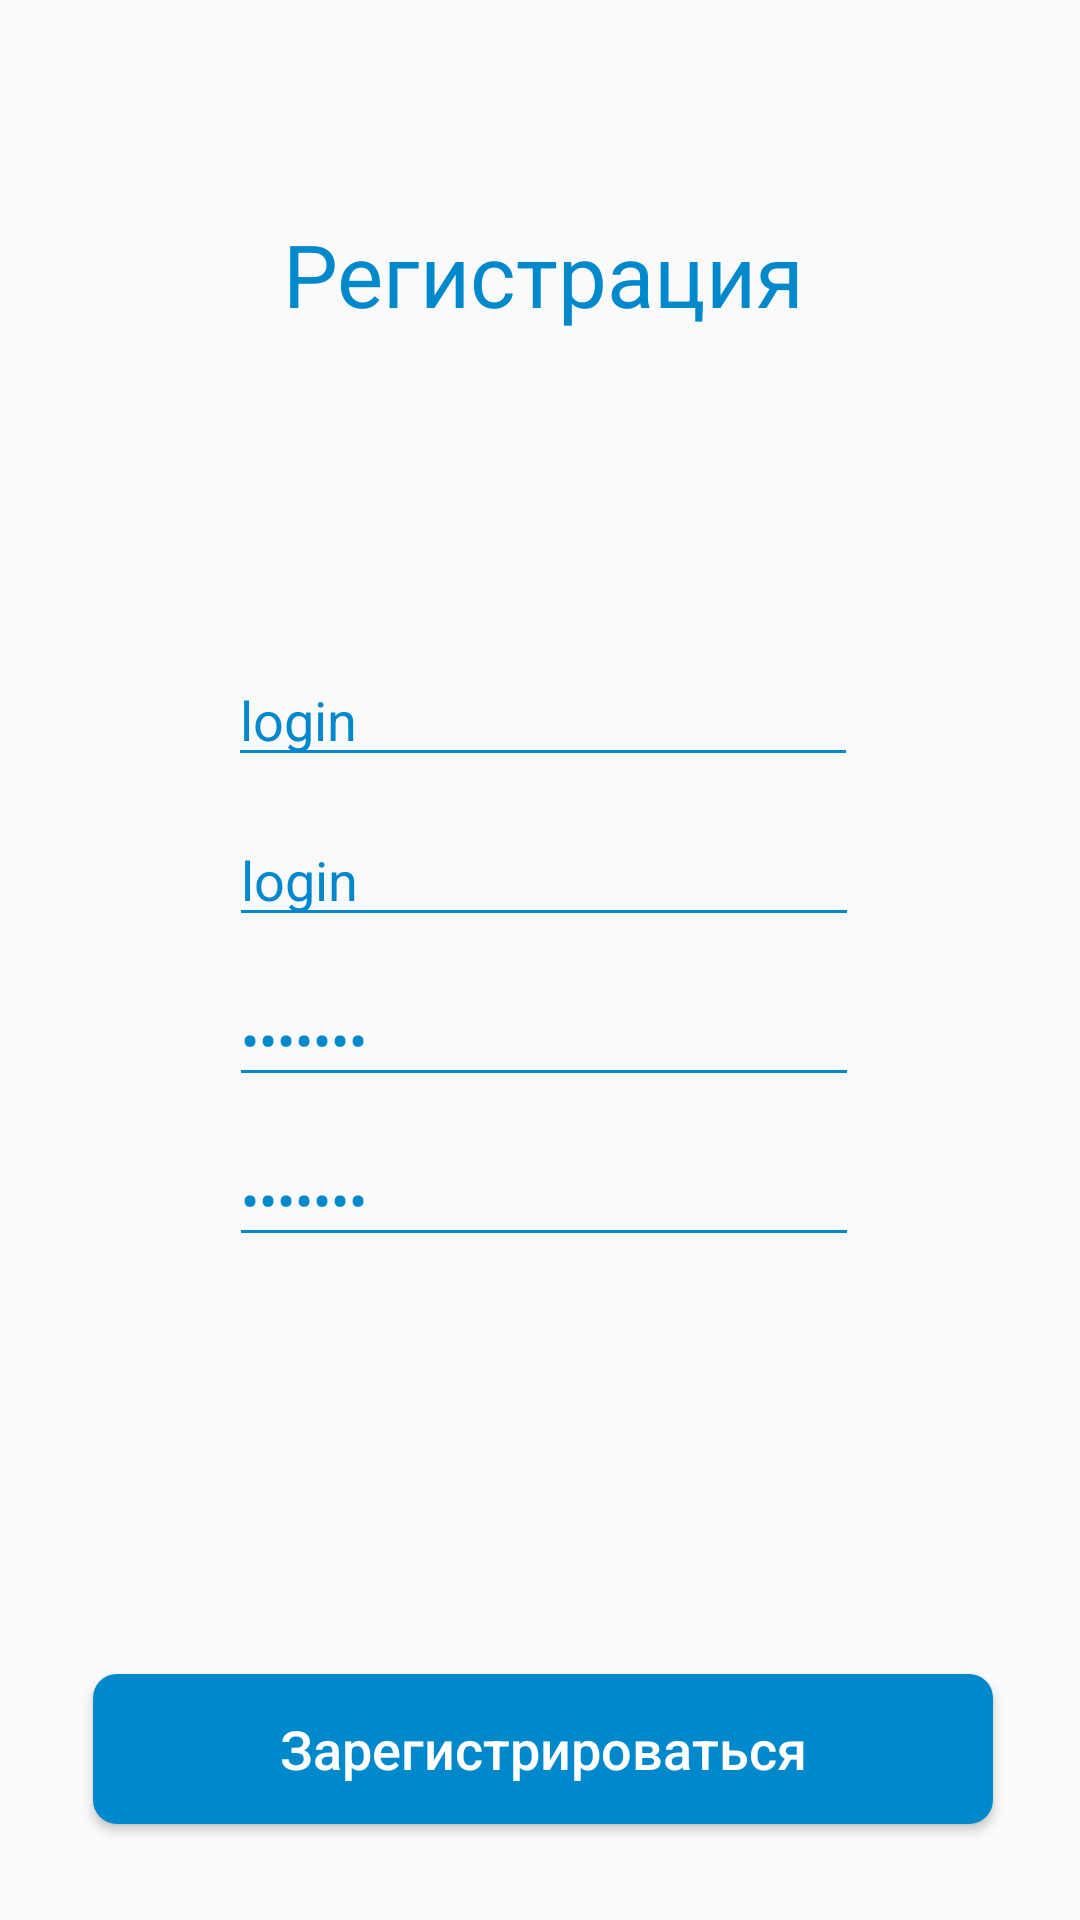

Reconstruct the res/layout file that produces this screen, plus the resources it refers to.
<!-- AndroidManifest.xml: application theme AppTheme.NoActionBar -->
<!-- res/layout/sign_up_activity.xml -->
<?xml version="1.0" encoding="utf-8"?>
<androidx.constraintlayout.widget.ConstraintLayout xmlns:android="http://schemas.android.com/apk/res/android"
    xmlns:app="http://schemas.android.com/apk/res-auto"
    xmlns:tools="http://schemas.android.com/tools"
    android:layout_width="match_parent"
    android:layout_height="match_parent"
    android:layout_marginTop="12dp"
    tools:context=".ui.activities.SignUpActivity"
    android:focusable="true"
    android:focusableInTouchMode="true">

    <androidx.constraintlayout.widget.Guideline
        android:id="@+id/guideline2"
        android:layout_width="wrap_content"
        android:layout_height="wrap_content"
        android:orientation="horizontal"
        app:layout_constraintGuide_percent="0.1" />


    <TextView
        android:id="@+id/textView2"
        android:layout_width="247dp"
        android:layout_height="39dp"
        android:layout_marginTop="8dp"
        android:gravity="center_horizontal"
        android:text="Регистрация"
        android:textColor="@color/colorDefault"
        app:autoSizeMaxTextSize="100sp"
        app:autoSizeMinTextSize="26sp"
        app:autoSizeStepGranularity="3sp"
        app:autoSizeTextType="uniform"
        app:layout_constraintEnd_toEndOf="@+id/constraintLayout"
        app:layout_constraintStart_toStartOf="@+id/constraintLayout"
        app:layout_constraintTop_toTopOf="@+id/guideline2" />


    <Button
        android:id="@+id/complete_sign_up_button"
        android:layout_width="300dp"
        android:layout_height="50dp"
        android:background="@drawable/button_style"
        android:hint="Зарегистрироваться"
        android:textColor="#ffffff"
        android:textColorHint="#ffffff"
        android:textSize="18sp"
        app:layout_constraintBottom_toTopOf="@+id/guideline6"
        app:layout_constraintEnd_toEndOf="parent"
        app:layout_constraintHorizontal_bias="0.519"
        app:layout_constraintStart_toStartOf="parent" />

    <androidx.constraintlayout.widget.ConstraintLayout
        android:id="@+id/constraintLayout"
        android:layout_width="0dp"
        android:layout_height="wrap_content"
        app:layout_constraintBottom_toTopOf="@+id/complete_sign_up_button"
        app:layout_constraintEnd_toEndOf="@+id/complete_sign_up_button"
        app:layout_constraintStart_toStartOf="@+id/complete_sign_up_button"
        app:layout_constraintTop_toBottomOf="@+id/textView2"
        app:layout_constraintVertical_bias="0.434">

        <EditText
            android:id="@+id/login_et"
            android:layout_width="wrap_content"
            android:layout_height="wrap_content"
            android:layout_marginBottom="12dp"
            android:backgroundTint="@color/colorDefault"
            android:ems="10"
            android:foregroundGravity="center_vertical"
            android:hint="Логин"
            android:inputType="text"
            android:text="login"
            android:textColor="@color/colorDefault"
            android:textCursorDrawable="@null"
            app:layout_constraintBottom_toTopOf="@+id/password_sign_up_et"
            app:layout_constraintEnd_toEndOf="parent"
            app:layout_constraintHorizontal_bias="0.505"
            app:layout_constraintStart_toStartOf="parent" />

        <EditText
            android:id="@+id/email_et"
            android:layout_width="wrap_content"
            android:layout_height="wrap_content"
            android:layout_marginBottom="12dp"
            android:backgroundTint="@color/colorDefault"
            android:ems="10"
            android:foregroundGravity="center_vertical"
            android:hint="Почта"
            android:inputType="textEmailAddress"
            android:text="login"
            android:textColor="@color/colorDefault"
            android:textCursorDrawable="@null"
            app:layout_constraintBottom_toTopOf="@+id/login_et"
            app:layout_constraintEnd_toEndOf="parent"
            app:layout_constraintHorizontal_bias="0.5"
            app:layout_constraintStart_toStartOf="parent" />

        <EditText
            android:id="@+id/password_sign_up_et"
            android:layout_width="wrap_content"
            android:layout_height="wrap_content"
            android:layout_marginBottom="12dp"
            android:backgroundTint="@color/colorDefault"
            android:ems="10"
            android:hint="Пароль"
            android:inputType="textPassword"
            android:text="1234567"
            android:textColor="@color/colorDefault"
            android:textCursorDrawable="@null"
            app:layout_constraintBottom_toTopOf="@+id/password_confirm_et"
            app:layout_constraintEnd_toEndOf="parent"
            app:layout_constraintHorizontal_bias="0.505"
            app:layout_constraintStart_toStartOf="parent" />

        <EditText
            android:id="@+id/password_confirm_et"
            android:layout_width="wrap_content"
            android:layout_height="wrap_content"
            android:backgroundTint="@color/colorDefault"
            android:ems="10"
            android:foregroundGravity="center_vertical"
            android:hint="Подтвердите пароль"
            android:inputType="textPassword"
            android:text="1234567"
            android:textColor="@color/colorDefault"
            android:textCursorDrawable="@null"
            app:layout_constraintBottom_toBottomOf="parent"
            app:layout_constraintEnd_toEndOf="parent"
            app:layout_constraintHorizontal_bias="0.505"
            app:layout_constraintStart_toStartOf="parent" />

    </androidx.constraintlayout.widget.ConstraintLayout>

    <androidx.constraintlayout.widget.Guideline
        android:id="@+id/guideline6"
        android:layout_width="wrap_content"
        android:layout_height="wrap_content"
        android:orientation="horizontal"
        app:layout_constraintGuide_percent="0.95" />

</androidx.constraintlayout.widget.ConstraintLayout>
<!-- resources referenced by this layout -->
<resources>
  <color name="colorDefault">#0088cc</color>
  <!-- drawable button_style (drawable) -->
  <shape xmlns:android="http://schemas.android.com/apk/res/android"
  android:shape="rectangle">
  <solid android:color="@color/colorDefault" />
  <corners android:bottomRightRadius="8dp"
      android:bottomLeftRadius="8dp"
      android:topRightRadius="8dp"
      android:topLeftRadius="8dp"/>
  </shape>
  <style name="AppTheme.NoActionBar">
          <item name="windowActionBar">false</item>
          <item name="windowNoTitle">true</item>
      </style>
</resources>
